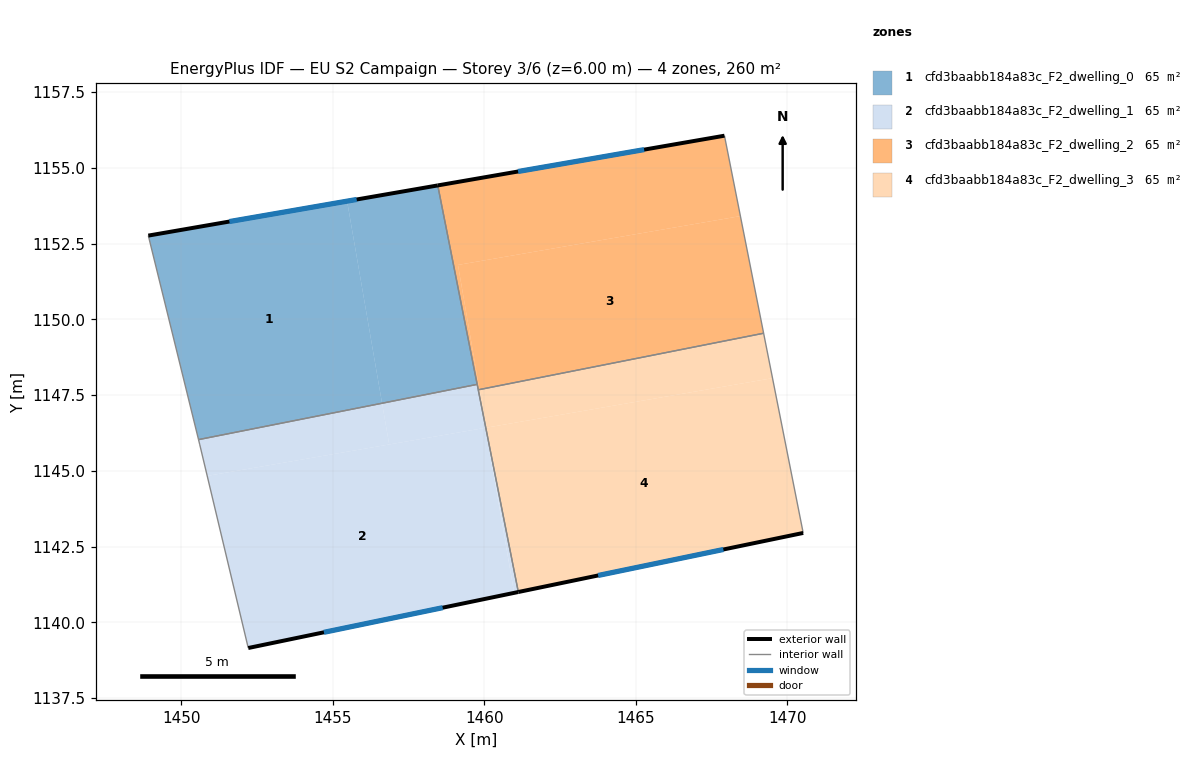
=== STOREY PLAN SPEC (per zone: floor XY polygon, exterior-wall plan segments, windows/doors) ===
zone 1: cfd3baabb184a83c_F2_dwelling_0  (64.9 m²)
  floor: (1455.47, 1153.90) (1456.63, 1147.23) (1450.57, 1146.03) (1448.91, 1152.76)
  floor: (1458.46, 1154.42) (1459.77, 1147.86) (1456.63, 1147.23) (1455.47, 1153.90)
  exterior wall: (1458.46, 1154.42) – (1448.91, 1152.76)  [9.7 m]
    window: (1455.79, 1153.96) – (1451.59, 1153.23)  [5.6 m²]
  interior walls: 3
zone 2: cfd3baabb184a83c_F2_dwelling_1  (64.9 m²)
  floor: (1460.04, 1146.42) (1460.98, 1140.97) (1452.21, 1139.16) (1450.86, 1144.83)
  floor: (1460.05, 1146.41) (1461.12, 1141.00) (1460.98, 1140.97)
  floor: (1456.63, 1147.23) (1456.86, 1145.87) (1450.86, 1144.83) (1450.61, 1145.86) (1450.57, 1146.03)
  floor: (1459.77, 1147.86) (1460.05, 1146.42) (1456.86, 1145.87) (1456.63, 1147.23)
  exterior wall: (1452.21, 1139.16) – (1461.12, 1141.00)  [9.1 m]
    window: (1454.71, 1139.67) – (1458.63, 1140.49)  [5.3 m²]
  interior walls: 5
zone 3: cfd3baabb184a83c_F2_dwelling_2  (64.9 m²)
  floor: (1468.45, 1153.41) (1469.22, 1149.54) (1459.84, 1147.68) (1459.13, 1151.80)
  floor: (1467.93, 1156.06) (1468.45, 1153.41) (1459.13, 1151.80) (1459.84, 1147.68) (1459.80, 1147.68) (1458.46, 1154.42)
  exterior wall: (1467.93, 1156.06) – (1458.46, 1154.42)  [9.6 m]
    window: (1465.27, 1155.60) – (1461.12, 1154.88)  [5.6 m²]
  interior walls: 4
zone 4: cfd3baabb184a83c_F2_dwelling_3  (64.9 m²)
  floor: (1469.51, 1148.06) (1470.52, 1142.95) (1461.12, 1141.00) (1460.05, 1146.42)
  floor: (1459.84, 1147.68) (1460.06, 1146.42) (1460.05, 1146.42) (1459.80, 1147.68)
  floor: (1469.22, 1149.54) (1469.51, 1148.06) (1460.05, 1146.42) (1460.06, 1146.42) (1459.84, 1147.68)
  exterior wall: (1461.12, 1141.00) – (1470.52, 1142.95)  [9.6 m]
    window: (1463.76, 1141.55) – (1467.89, 1142.41)  [5.6 m²]
  interior walls: 3

=== DERIVED (storey summary) ===
Building: EU S2 Campaign
Storey: 3 of 6  (floor level z = 6.00 m)
Storey gross floor area: 259.6 m²
Zones on this storey: 4
  - cfd3baabb184a83c_F2_dwelling_0: floor 64.9 m²; exterior wall 9.7 m (29.1 m²); 1 window(s) 5.6 m²; WWR 19.3%
  - cfd3baabb184a83c_F2_dwelling_1: floor 64.9 m²; exterior wall 9.1 m (27.3 m²); 1 window(s) 5.3 m²; WWR 19.3%
  - cfd3baabb184a83c_F2_dwelling_2: floor 64.9 m²; exterior wall 9.6 m (28.8 m²); 1 window(s) 5.6 m²; WWR 19.3%
  - cfd3baabb184a83c_F2_dwelling_3: floor 64.9 m²; exterior wall 9.6 m (28.8 m²); 1 window(s) 5.6 m²; WWR 19.3%
Zone adjacency (shared interzone walls):
  - cfd3baabb184a83c_F2_dwelling_0 ↔ cfd3baabb184a83c_F2_dwelling_1
  - cfd3baabb184a83c_F2_dwelling_0 ↔ cfd3baabb184a83c_F2_dwelling_2
  - cfd3baabb184a83c_F2_dwelling_1 ↔ cfd3baabb184a83c_F2_dwelling_2
  - cfd3baabb184a83c_F2_dwelling_1 ↔ cfd3baabb184a83c_F2_dwelling_3
  - cfd3baabb184a83c_F2_dwelling_2 ↔ cfd3baabb184a83c_F2_dwelling_3